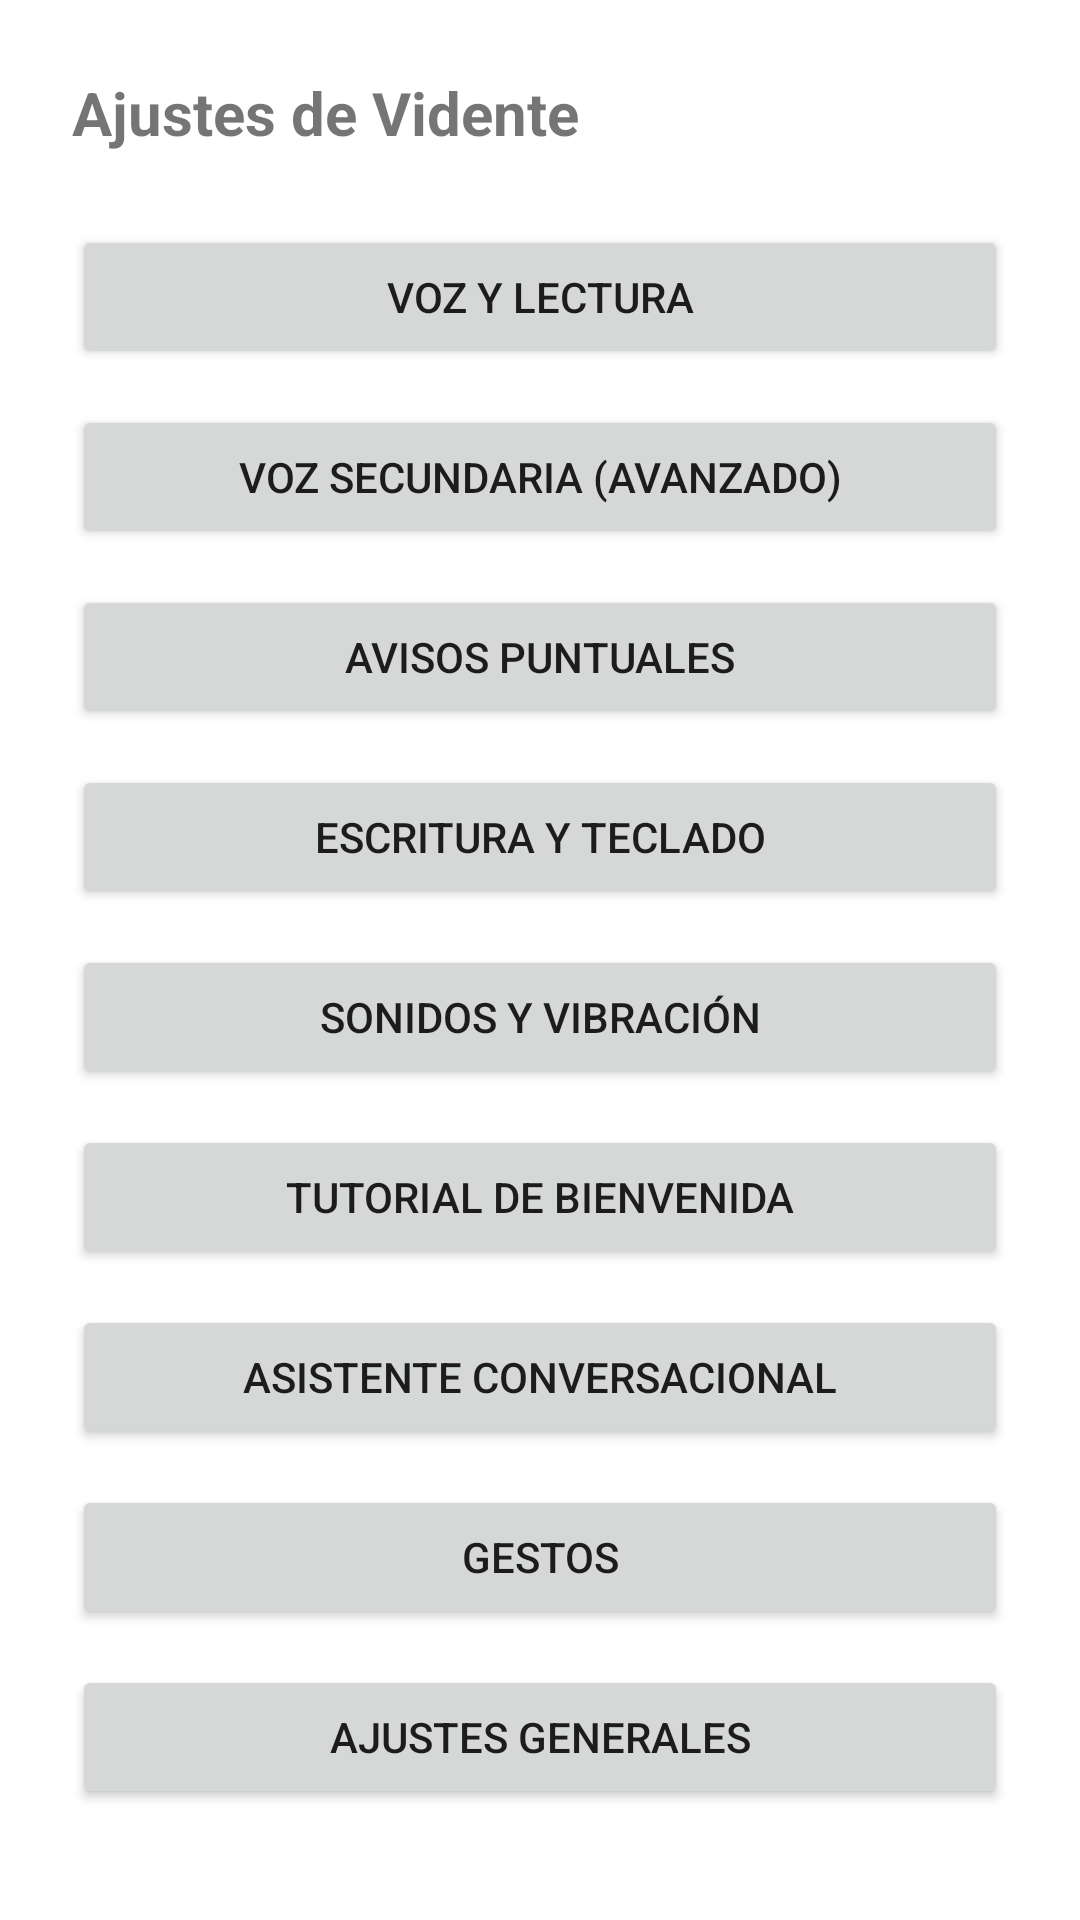

This screen was rendered from an Android layout file. Write that file and the resources it references.
<!-- AndroidManifest.xml: application theme Theme.Vidente -->
<!-- res/layout/activity_settings.xml -->
<?xml version="1.0" encoding="utf-8"?>
<ScrollView xmlns:android="http://schemas.android.com/apk/res/android"
    android:layout_width="match_parent"
    android:layout_height="match_parent">

    <LinearLayout
        android:layout_width="match_parent"
        android:layout_height="wrap_content"
        android:orientation="vertical"
        android:padding="24dp">

        <TextView
            android:layout_width="wrap_content"
            android:layout_height="wrap_content"
            android:layout_marginBottom="24dp"
            android:accessibilityHeading="true"
            android:text="@string/settings_title"
            android:textSize="20sp"
            android:textStyle="bold" />

        <Button
            android:id="@+id/buttonSectionVoice"
            android:layout_width="match_parent"
            android:layout_height="wrap_content"
            android:layout_marginBottom="12dp"
            android:text="@string/settings_section_voice" />

        <Button
            android:id="@+id/buttonSectionVoiceSecondary"
            android:layout_width="match_parent"
            android:layout_height="wrap_content"
            android:layout_marginBottom="12dp"
            android:text="@string/settings_section_voice_secondary" />

        <Button
            android:id="@+id/buttonSectionAlerts"
            android:layout_width="match_parent"
            android:layout_height="wrap_content"
            android:layout_marginBottom="12dp"
            android:text="@string/settings_section_alerts" />

        <Button
            android:id="@+id/buttonSectionTyping"
            android:layout_width="match_parent"
            android:layout_height="wrap_content"
            android:layout_marginBottom="12dp"
            android:text="@string/settings_section_typing" />

        <Button
            android:id="@+id/buttonSectionSound"
            android:layout_width="match_parent"
            android:layout_height="wrap_content"
            android:layout_marginBottom="12dp"
            android:text="@string/settings_section_sound" />

        <Button
            android:id="@+id/buttonSectionTutorial"
            android:layout_width="match_parent"
            android:layout_height="wrap_content"
            android:layout_marginBottom="12dp"
            android:text="@string/settings_section_tutorial" />

        <Button
            android:id="@+id/buttonSectionConversational"
            android:layout_width="match_parent"
            android:layout_height="wrap_content"
            android:layout_marginBottom="12dp"
            android:text="@string/settings_section_conversational" />

        <Button
            android:id="@+id/buttonSectionGestures"
            android:layout_width="match_parent"
            android:layout_height="wrap_content"
            android:layout_marginBottom="12dp"
            android:text="@string/settings_section_gestures" />

        <Button
            android:id="@+id/buttonSectionGeneral"
            android:layout_width="match_parent"
            android:layout_height="wrap_content"
            android:layout_marginBottom="12dp"
            android:text="@string/settings_section_general" />

    </LinearLayout>
</ScrollView>
<!-- resources referenced by this layout -->
<resources>
  <string name="settings_section_alerts">Avisos puntuales</string>
  <string name="settings_section_conversational">Asistente conversacional</string>
  <string name="settings_section_general">Ajustes generales</string>
  <string name="settings_section_gestures">Gestos</string>
  <string name="settings_section_sound">Sonidos y vibración</string>
  <string name="settings_section_tutorial">Tutorial de bienvenida</string>
  <string name="settings_section_typing">Escritura y teclado</string>
  <string name="settings_section_voice">Voz y lectura</string>
  <string name="settings_section_voice_secondary">Voz secundaria (avanzado)</string>
  <string name="settings_title">Ajustes de Vidente</string>
  <style name="Theme.Vidente" parent="Theme.MaterialComponents.DayNight.NoActionBar" />
</resources>
